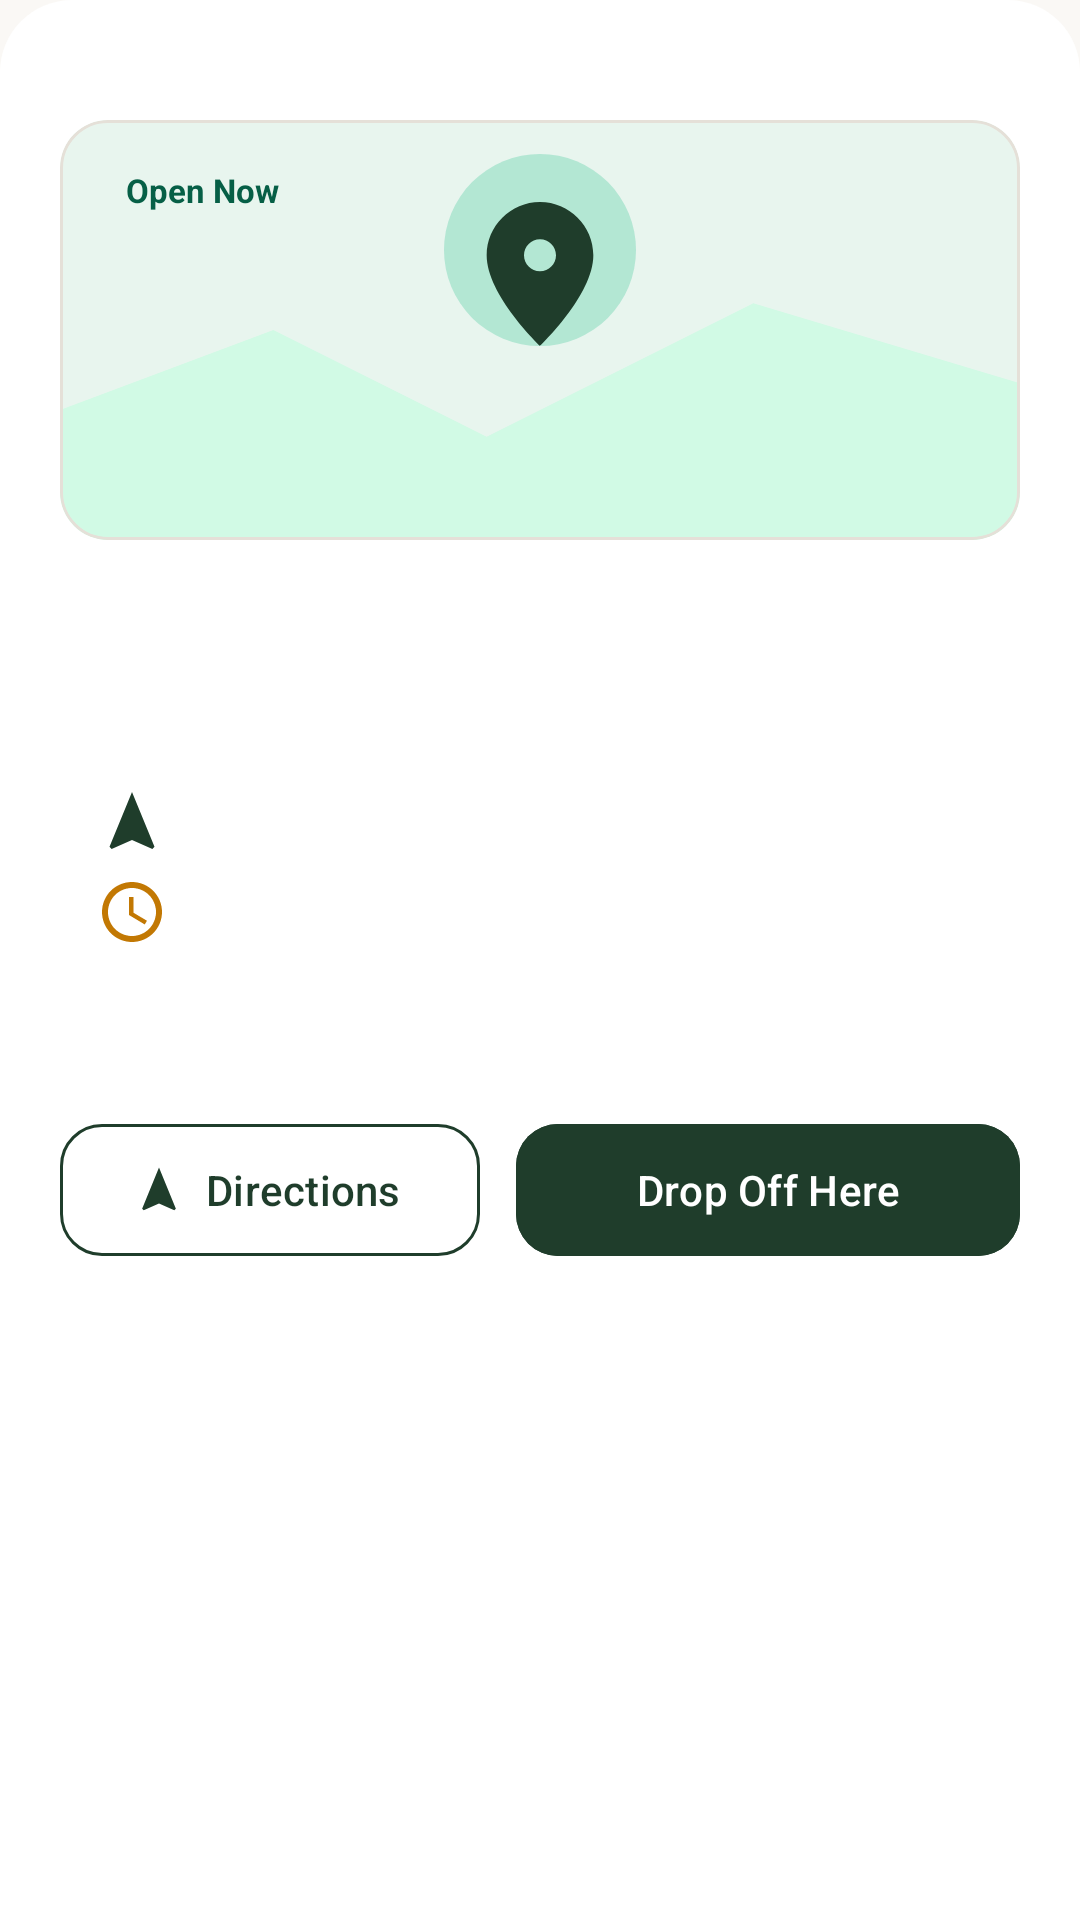

The Android layout XML behind this screen, and the referenced resources:
<!-- AndroidManifest.xml: application theme Theme.EWasteTracking -->
<!-- res/layout/dialog_hub_action_sheet.xml -->
<?xml version="1.0" encoding="utf-8"?>
<LinearLayout
    xmlns:android="http://schemas.android.com/apk/res/android"
    xmlns:app="http://schemas.android.com/apk/res-auto"
    xmlns:tools="http://schemas.android.com/tools"
    android:layout_width="match_parent"
    android:layout_height="wrap_content"
    android:orientation="vertical"
    android:background="@drawable/bg_sheet_top_rounded"
    android:padding="20dp">

    
    <View
        android:layout_width="40dp"
        android:layout_height="4dp"
        android:layout_gravity="center_horizontal"
        android:layout_marginBottom="16dp"
        android:background="@drawable/bg_status_pill"
        android:backgroundTint="@color/divider_color" />

    
    <com.google.android.material.card.MaterialCardView
        android:layout_width="match_parent"
        android:layout_height="140dp"
        app:cardCornerRadius="16dp"
        app:cardElevation="0dp"
        app:strokeWidth="1dp"
        app:strokeColor="@color/card_stroke">

        <FrameLayout
            android:layout_width="match_parent"
            android:layout_height="match_parent">

            <ImageView
                android:id="@+id/ivSheetHubPhoto"
                android:layout_width="match_parent"
                android:layout_height="match_parent"
                android:scaleType="centerCrop"
                android:src="@drawable/img_hub_placeholder"
                android:contentDescription="Hub Photo" />

            <TextView
                android:id="@+id/tvSheetOpenStatus"
                android:layout_width="wrap_content"
                android:layout_height="wrap_content"
                android:layout_margin="12dp"
                android:layout_gravity="top|start"
                android:text="Open Now"
                android:textColor="#065F46"
                android:background="@drawable/bg_status_pill"
                android:backgroundTint="#D1FAE5"
                android:paddingHorizontal="10dp"
                android:paddingVertical="4dp"
                android:textSize="11sp"
                android:textStyle="bold" />
        </FrameLayout>
    </com.google.android.material.card.MaterialCardView>

    <TextView
        android:id="@+id/tvSheetHubName"
        android:layout_width="match_parent"
        android:layout_height="wrap_content"
        android:layout_marginTop="14dp"
        android:textSize="18sp"
        android:textStyle="bold"
        android:textColor="@color/text_headline"
        tools:text="Downtown Public Drop Box A" />

    <TextView
        android:id="@+id/tvSheetFacility"
        android:layout_width="match_parent"
        android:layout_height="wrap_content"
        android:layout_marginTop="2dp"
        android:textSize="13sp"
        android:textColor="@color/text_secondary"
        tools:text="Managed by GreenTech Recycling Center" />

    
    <LinearLayout
        android:layout_width="match_parent"
        android:layout_height="wrap_content"
        android:orientation="vertical"
        android:layout_marginTop="12dp"
        android:background="@drawable/bg_status_pill"
        android:backgroundTint="@color/bg_surface_variant"
        android:padding="12dp">

        <TextView
            android:id="@+id/tvSheetAddress"
            android:layout_width="match_parent"
            android:layout_height="wrap_content"
            android:textSize="12sp"
            android:textColor="@color/text_primary"
            android:drawableStart="@drawable/ic_navigation"
            android:drawablePadding="8dp"
            app:drawableTint="@color/primary_green"
            tools:text="100 Market St, San Francisco, CA" />

        <TextView
            android:id="@+id/tvSheetHours"
            android:layout_width="match_parent"
            android:layout_height="wrap_content"
            android:layout_marginTop="6dp"
            android:textSize="12sp"
            android:textColor="@color/text_secondary"
            android:drawableStart="@drawable/ic_clock"
            android:drawablePadding="8dp"
            app:drawableTint="@color/secondary_amber"
            tools:text="24/7 Smart Automated Drop Box" />
    </LinearLayout>

    
    <TextView
        android:id="@+id/tvSheetAccepted"
        android:layout_width="match_parent"
        android:layout_height="wrap_content"
        android:layout_marginTop="10dp"
        android:textSize="11sp"
        android:textColor="@color/text_tertiary"
        tools:text="Accepts: Smartphones, Tablets, Batteries, Chargers" />

    
    <LinearLayout
        android:layout_width="match_parent"
        android:layout_height="wrap_content"
        android:orientation="horizontal"
        android:layout_marginTop="18dp"
        android:gravity="center_vertical">

        <com.google.android.material.button.MaterialButton
            android:id="@+id/btnSheetDirections"
            style="@style/Widget.Material3.Button.OutlinedButton"
            android:layout_width="0dp"
            android:layout_height="52dp"
            android:layout_weight="1"
            android:layout_marginEnd="6dp"
            android:text="Directions"
            app:icon="@drawable/ic_navigation"
            app:iconTint="@color/primary_green"
            app:strokeColor="@color/primary_green"
            android:textColor="@color/primary_green"
            app:cornerRadius="14dp" />

        <com.google.android.material.button.MaterialButton
            android:id="@+id/btnSheetDropOff"
            style="@style/Widget.Material3.Button"
            android:layout_width="0dp"
            android:layout_height="52dp"
            android:layout_weight="1.2"
            android:layout_marginStart="6dp"
            android:text="Drop Off Here"
            app:icon="@drawable/ic_arrow_forward"
            app:iconGravity="textEnd"
            android:backgroundTint="@color/primary_green"
            android:textColor="@color/white"
            app:cornerRadius="14dp" />
    </LinearLayout>

</LinearLayout>
<!-- resources referenced by this layout -->
<resources>
  <color name="bg_surface_variant">#F3EFEA</color>
  <color name="card_stroke">#E5E0D8</color>
  <color name="divider_color">#E8E3DC</color>
  <color name="primary_green">#1F3D2B</color>
  <color name="secondary_amber">#C27803</color>
  <color name="text_headline">#18181B</color>
  <color name="text_primary">#27272A</color>
  <color name="text_secondary">#71717A</color>
  <color name="text_tertiary">#A1A1AA</color>
  <color name="white">#FFFFFF</color>
  <!-- drawable bg_sheet_top_rounded (drawable) -->
  <?xml version="1.0" encoding="utf-8"?>
  <shape xmlns:android="http://schemas.android.com/apk/res/android"
      android:shape="rectangle">
      <corners
          android:topLeftRadius="24dp"
          android:topRightRadius="24dp" />
      <solid android:color="@color/bg_card" />
  </shape>
  <!-- drawable ic_clock (drawable) -->
  <vector xmlns:android="http://schemas.android.com/apk/res/android"
      android:width="24dp"
      android:height="24dp"
      android:viewportWidth="24"
      android:viewportHeight="24">
      <path
          android:fillColor="@color/secondary_amber"
          android:pathData="M11.99,2C6.47,2 2,6.48 2,12s4.47,10 9.99,10C17.52,22 22,17.52 22,12S17.52,2 11.99,2zM12,20c-4.42,0 -8,-3.58 -8,-8s3.58,-8 8,-8 8,3.58 8,8 -3.58,8 -8,8zM12.5,7H11v6l5.25,3.15 0.75,-1.23 -4.5,-2.67z" />
  </vector>
  <!-- drawable ic_navigation (drawable) -->
  <vector xmlns:android="http://schemas.android.com/apk/res/android"
      android:width="24dp"
      android:height="24dp"
      android:viewportWidth="24"
      android:viewportHeight="24">
      <path
          android:fillColor="?attr/colorPrimary"
          android:pathData="M12,2L4.5,20.29l0.71,0.71L12,18l6.79,3 0.71,-0.71z" />
  </vector>
  <!-- drawable img_hub_placeholder (drawable) -->
  <vector xmlns:android="http://schemas.android.com/apk/res/android"
      android:width="360dp"
      android:height="180dp"
      android:viewportWidth="360"
      android:viewportHeight="180">
      <path
          android:fillColor="#E8F5EE"
          android:pathData="M0,0h360v180h-360z" />
      <path
          android:fillColor="#D1FAE5"
          android:pathData="M0,120 L80,90 L160,130 L260,80 L360,110 L360,180 L0,180 Z" />
      <path
          android:fillColor="#10B981"
          android:fillAlpha="0.25"
          android:pathData="M180,60 m-36,0 a36,36 0 1,0 72,0 a36,36 0 1,0 -72,0" />
      <path
          android:fillColor="@color/primary_green"
          android:pathData="M180,42 C169,42 160,51 160,62 c0,15 20,34 20,34 s20,-19 20,-34 c0,-11 -9,-20 -20,-20 z M180,68 c-3.3,0 -6,-2.7 -6,-6 s2.7,-6 6,-6 6,2.7 6,6 -2.7,6 -6,6 z"/>
  </vector>
  <color name="bg_card">#FFFFFF</color>
  <color name="primary_green_light">#E8EFEA</color>
  <color name="primary_green_dark">#14291D</color>
  <color name="accent_mint">#3B6B4C</color>
  <color name="mint_light">#E8EFEA</color>
  <color name="mint_dark">#1F3D2B</color>
  <color name="bg_screen">#FAF8F5</color>
  <style name="Widget.EWasteTracking.Toolbar" parent="Widget.Material3.Toolbar">
          <item name="android:background">@color/bg_screen</item>
          <item name="titleTextColor">@color/text_headline</item>
          <item name="subtitleTextColor">@color/text_secondary</item>
          <item name="navigationIconTint">@color/text_headline</item>
      </style>
</resources>
